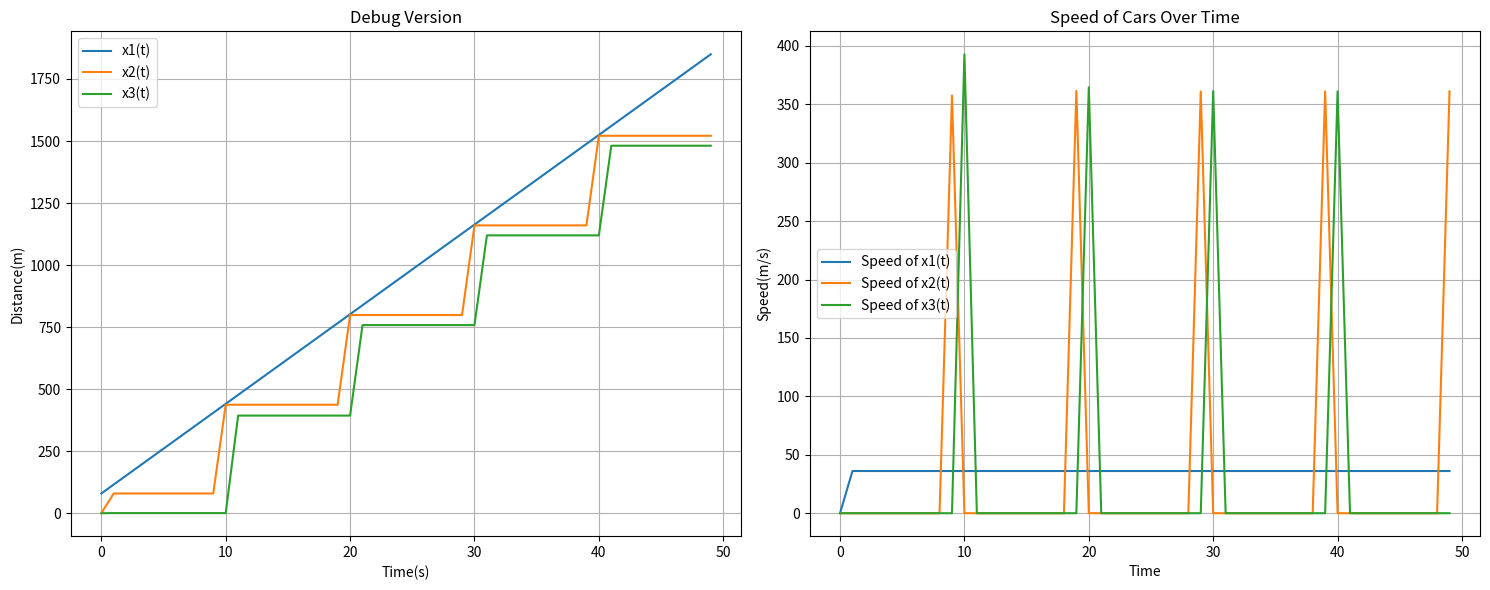

Python code for this plot:
#__________________________________________ Importing the required libraries __________________________________________
#______________________________________________________________________________________________________________________
#tttttttttttttttttttteeeeeeeeeeeeeeeesssssssssssssttttttttt
import numpy as np
import matplotlib.pyplot as plt
isDebug=True
#_________________________________________________ Defining the parameters  ___________________________________________________
#______________________________________________________________________________________________________________________________

a2 = 1.0  # Capacity of acceleration/deceleration for x2
a3 = 1.0  # Capacity of acceleration/deceleration for x3
h = 1.0  # Time step
T = 50.0  # Total simulation time
V1max = 130 * (1000 / 3600)  # Maximum speed of x1
n_steps = int(T / h)  # Number of time steps
nameCaseToLaunch="Debug Version"

#_________________________________________________ Initialise arrays to storing data  ___________________________________________________
#______________________________________________________________________________________________________________________________

x1Pos = np.zeros(n_steps)
x2Pos = np.zeros(n_steps)
x3Pos = np.zeros(n_steps)

v1 = np.zeros(n_steps)
v2 = np.zeros(n_steps)
v3 = np.zeros(n_steps)

time = np.zeros(n_steps)
accident = False

#_________________________________________________ Initialise the arrays with the initial values  ___________________________________________________
#______________________________________________________________________________________________________________________________

time[0] = 0.0  # Initial time
x1Pos[0] = 80.0  # Initial value for x1 as specified
x2Pos[0] = 1.0  # Initial value for x2 as specified
x3Pos[0] = 0.5  # Initial value for x2 as specified

#_________________________________________________ Define the functions  ___________________________________________________
#______________________________________________________________________________________________________________________________

# x1_prime :
# Return : This function returns the speed of x1

def x1_prime():
    return V1max

# x2_prime :
#input : t : time
# Return : This function returns the speed of x2 at time t

def x2_prime(t):
    return a2 * (x1Pos[t] - x2Pos[t])

# x3_prime :
#input : t : time
# Return : This function returns the speed of x3 at time t

def x3_prime(t):
    return a3 * (x2Pos[t] - x3Pos[t])

# isAccident :
#input : t : time
# Return : This function check all the positions of the cars at time t and returns True if there is an accident

def isAccident(t):
    return (x2Pos[t] >= x1Pos[t] ) or (x3Pos[t] >= x2Pos[t]) 

def obstacle(t):
    V1max=0
    if (t%10==0):
        V1max=V1max*0.40
    else:
        V1max=130 * (1000 / 3600)
    return V1max

def VariationsOfComportment(criticalDistance,boringDistance):
    a2=0
    a3=0
    if(x1Pos[t] - x2Pos[t] <= criticalDistance):
        a2 = 1.0
        if(isDebug):
            print("a2= ", a2)
    elif(x1Pos[t] - x2Pos[t] >= boringDistance):
        a2 = 1.1
        if(isDebug):
            print("a2= ", a2)
    elif(x2Pos[t] - x3Pos[t] <= criticalDistance):
        a3 = 0.5
        if(isDebug):
            print("a3= ",a3)
    elif(x2Pos[t] - x3Pos[t] >= boringDistance):
        a3 = 0.9
        if(isDebug):
            print("a3= ",a3)
    if(isDebug):
        print("d1= ", x1Pos[t] - x2Pos[t], "d2= ",x2Pos[t] - x3Pos[t])
    return a2,a3

#_________________________________________________ Resolution of the position for each cars  ___________________________________________________
#______________________________________________________________________________________________________________________________

for t in range(1, n_steps):
    x1Pos[t] = x1Pos[t-1] + x1_prime() * h
    x2Pos[t] = x2Pos[t-1] + x2_prime(t-1) * h
    x3Pos[t] = x3Pos[t-1] + x3_prime(t-1) * h
    
    if(isDebug):
        print("a2= ", a2, "a3= ", a3)
    a2,a3=VariationsOfComportment(1,300)
    #V1max=obstacle(t)
    
    v1[t] = x1_prime()
    v2[t] = x2_prime(t)
    v3[t] = x3_prime(t)
    
    time[t] = time[t-1] + h
    if isAccident(t):
        accident = True
        break

#_________________________________________________ Plotting the results  ___________________________________________________
#______________________________________________________________________________________________________________________________

fig, (ax1, ax2) = plt.subplots(1, 2, figsize=(15, 6))

if accident:
    # Plot the distance in the first subplot
    ax1.plot(time[0:t+1], x1Pos[0:t+1], label='x1(t)')
    ax1.plot(time[0:t+1], x2Pos[0:t+1], label='x2(t)')
    ax1.plot(time[0:t+1], x3Pos[0:t+1], label='x3(t)')
    ax1.set_xlabel('Time')
    ax1.set_ylabel('Distance')
    ax1.legend()
    ax1.set_title(nameCaseToLaunch)
    ax1.grid(True)

else:
    # Plot the distance in the first subplot
    ax1.plot(time, x1Pos, label='x1(t)')
    ax1.plot(time, x2Pos, label='x2(t)')
    ax1.plot(time, x3Pos, label='x3(t)')
    ax1.set_xlabel('Time(s)')
    ax1.set_ylabel('Distance(m)')
    ax1.legend()
    ax1.grid()
    ax1.set_title(nameCaseToLaunch)
 

if(accident):
    #print("There is an accident at time t = ", t*h, "s")
    # Plot the speeds in the second subplot
    ax2.plot(time[0:t+1], v1[0:t+1], label='Speed of x1(t)')
    ax2.plot(time[0:t+1], v2[0:t+1], label='Speed of x2(t)')
    ax2.plot(time[0:t+1], v3[0:t+1], label='Speed of x3(t)')
    ax2.set_xlabel('Time(s)')
    ax2.set_ylabel('Speed(m/s)')
    ax2.legend()
    ax2.set_title('Speed of Cars Over Time')
    ax2.grid()
else:
    # Plot the speeds in the second subplot
    ax2.plot(time, v1, label='Speed of x1(t)')
    ax2.plot(time, v2, label='Speed of x2(t)')
    ax2.plot(time, v3, label='Speed of x3(t)')
    ax2.set_xlabel('Time')
    ax2.set_ylabel('Speed(m/s)')
    ax2.legend()
    ax2.set_title('Speed of Cars Over Time')
    ax2.grid(True)

# Display the subplots side by side
plt.tight_layout()
plt.show()
